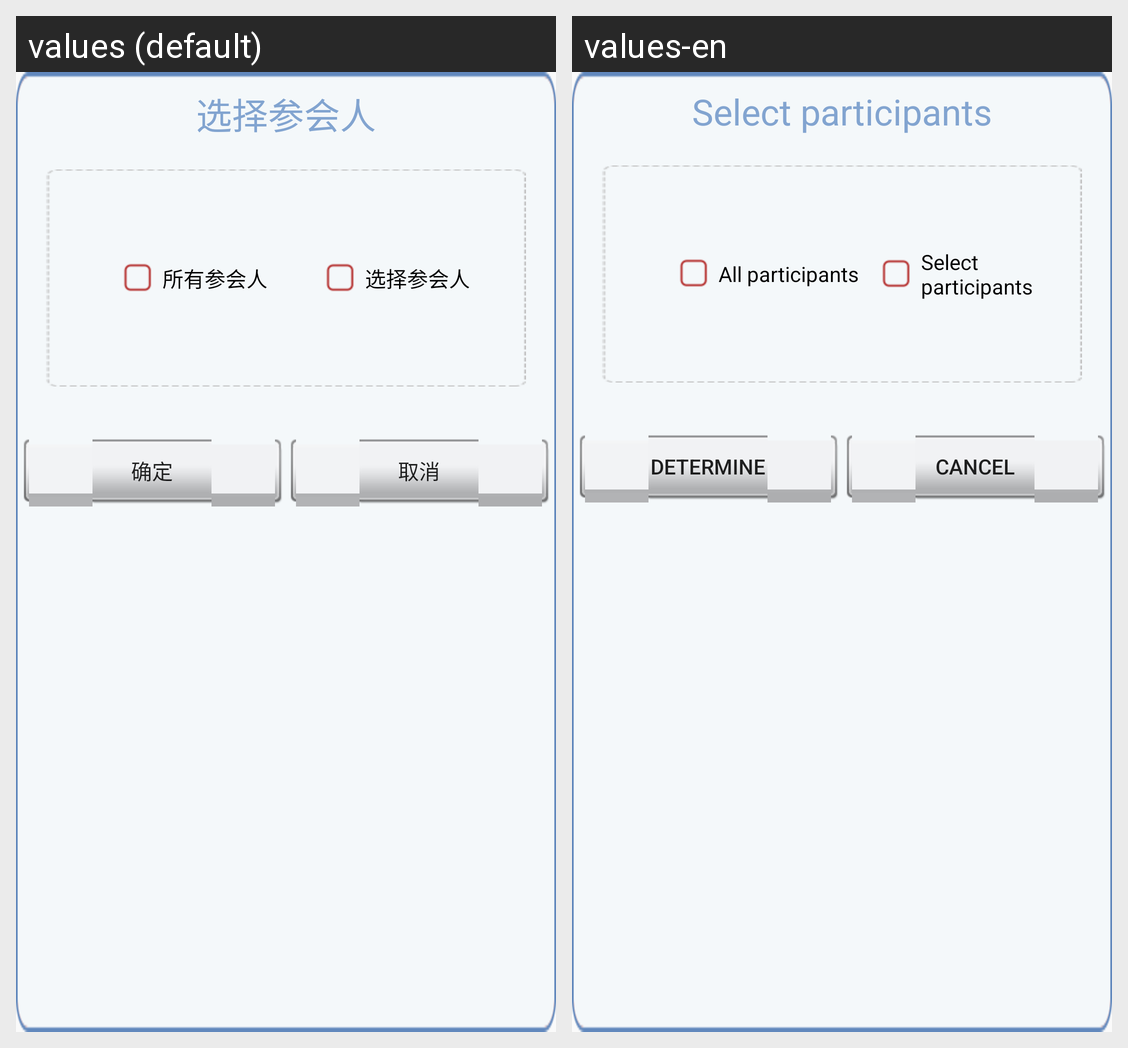

The same Android screen rendered under two of its app's locales, left to right. List the strings drawn on it with the default value and each locale's translation.
Android screen res/layout/board_pop_member.xml rendered under 2 locales, left to right: values (default), values-en. Device: Nexus 5 (rendered at 1080×1920; each locale shown at half size, 540×960, under a caption strip naming it); theme MyAppTheme.
Strings drawn on this screen, with the default value and each locale's value (text and hints the layout hard-codes, and strings that could not be matched under every locale, appear in the picture but are not listed):

chooseMember
  values: 选择参会人
  values-en: Select participants

allmember
  values: 所有参会人
  values-en: All participants

ensure
  values: 确定
  values-en: determine

cancel
  values: 取消
  values-en: cancel
